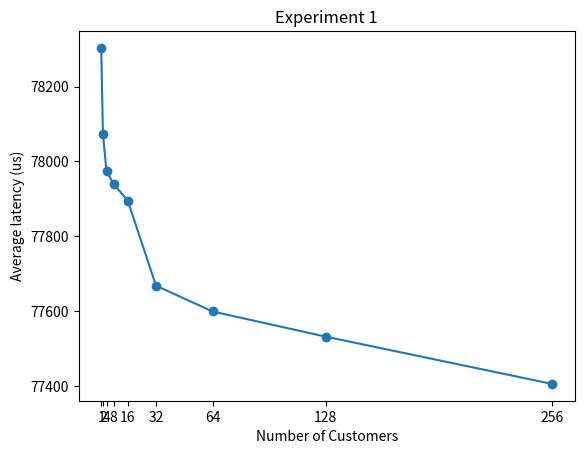
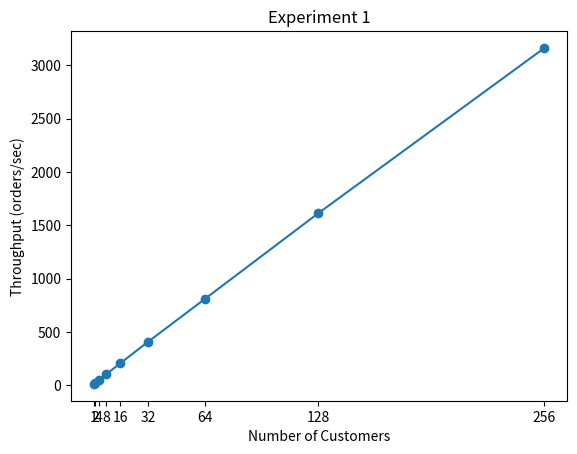
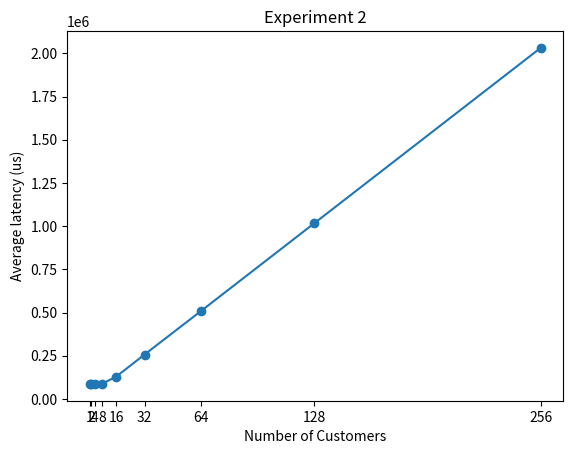
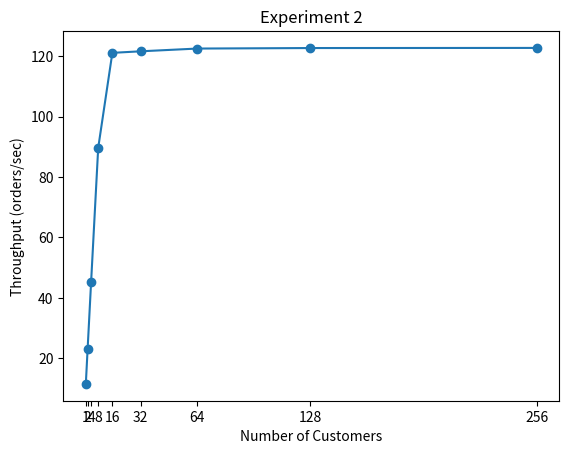
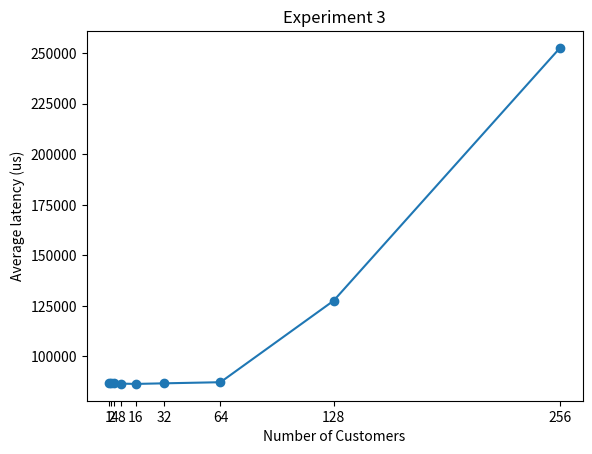
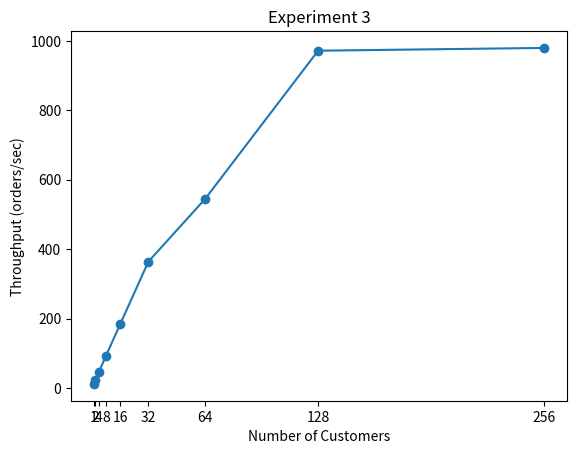
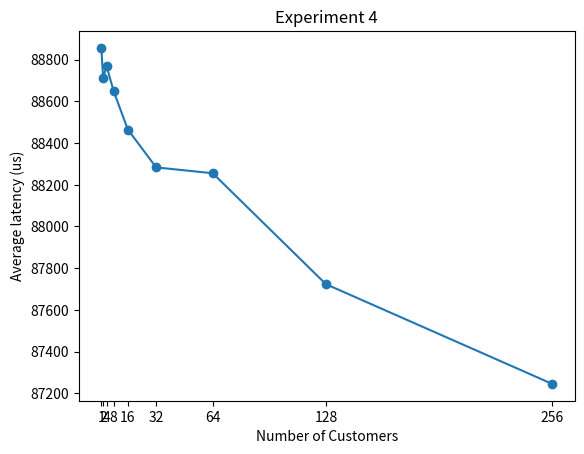
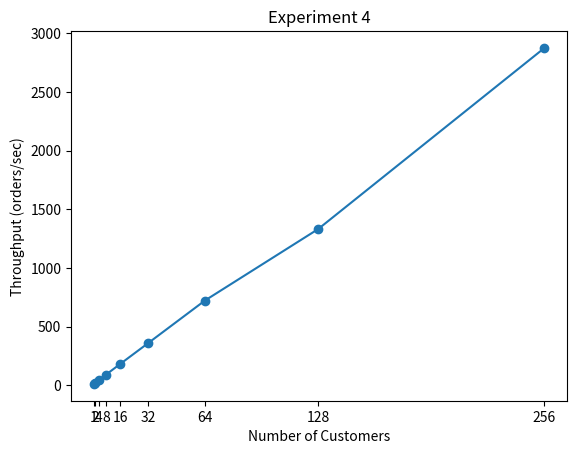

The script that saved these images, in order:
# plot the data

import sys
import matplotlib.pyplot as plt


def plot(x, y, xlabel, ylabel, title, filename):
    plt.xticks(x)
    plt.plot(x, y, marker="o")
    plt.xlabel(xlabel)
    plt.ylabel(ylabel)
    plt.title(title)
    plt.savefig(filename)


if __name__ == "__main__":
    x = [1, 2, 4, 8, 16, 32, 64, 128, 256]
    y1 = [
        78303.10,
        78072.12,
        77974.45,
        77939.75,
        77895.68,
        77668.25,
        77599.35,
        77532.16,
        77405.98,
    ]
    plot(
        x,
        y1,
        "Number of Customers",
        "Average latency (us)",
        "Experiment 1",
        "experiment1_avg_letency.png",
    )
    plt.clf()

    y2 = [12.76, 25.59, 51.21, 101.64, 204.70, 409.93, 810.01, 1611.70, 3162.22]
    plot(
        x,
        y2,
        "Number of Customers",
        "Throughput (orders/sec)",
        "Experiment 1",
        "experiment1_throughput.png",
    )
    plt.clf()

    y3 = [
        86683.83,
        86924.80,
        87393.56,
        87624.38,
        128949.98,
        256645.75,
        509219.95,
        1016637.92,
        2031682.12,
    ]
    plot(
        x,
        y3,
        "Number of Customers",
        "Average latency (us)",
        "Experiment 2",
        "experiment2_avg_letency.png",
    )
    plt.clf()

    y4 = [11.52, 22.92, 45.37, 89.63, 121.09, 121.60, 122.51, 122.68, 122.72]
    plot(
        x,
        y4,
        "Number of Customers",
        "Throughput (orders/sec)",
        "Experiment 2",
        "experiment2_throughput.png",
    )
    plt.clf()

    y5 = [
        86746.51,
        86661.50,
        86734.66,
        86563.11,
        86414.18,
        86704.96,
        87256.92,
        127571.47,
        252575.05,
    ]
    plot(
        x,
        y5,
        "Number of Customers",
        "Average latency (us)",
        "Experiment 3",
        "experiment3_avg_letency.png",
    )
    plt.clf()

    y6 = [11.52, 23.05, 46.08, 92.29, 183.13, 363.97, 544.13, 971.73, 979.73]
    plot(
        x,
        y6,
        "Number of Customers",
        "Throughput (orders/sec)",
        "Experiment 3",
        "experiment3_throughput.png",
    )
    plt.clf()

    y7 = [
        88856.58,
        88714.32,
        88768.49,
        88648.06,
        88465.17,
        88283.49,
        88255.42,
        87723.41,
        87244.86,
    ]
    plot(
        x,
        y7,
        "Number of Customers",
        "Average latency (us)",
        "Experiment 4",
        "experiment4_avg_letency.png",
    )
    plt.clf()

    y8 = [11.24, 22.53, 45.01, 90.10, 180.62, 360.57, 722.38, 1331.25, 2875.53]
    plot(
        x, y8, "Number of Customers", "Throughput (orders/sec)", "Experiment 4", "experiment4_throughput.png")
    plt.clf()
